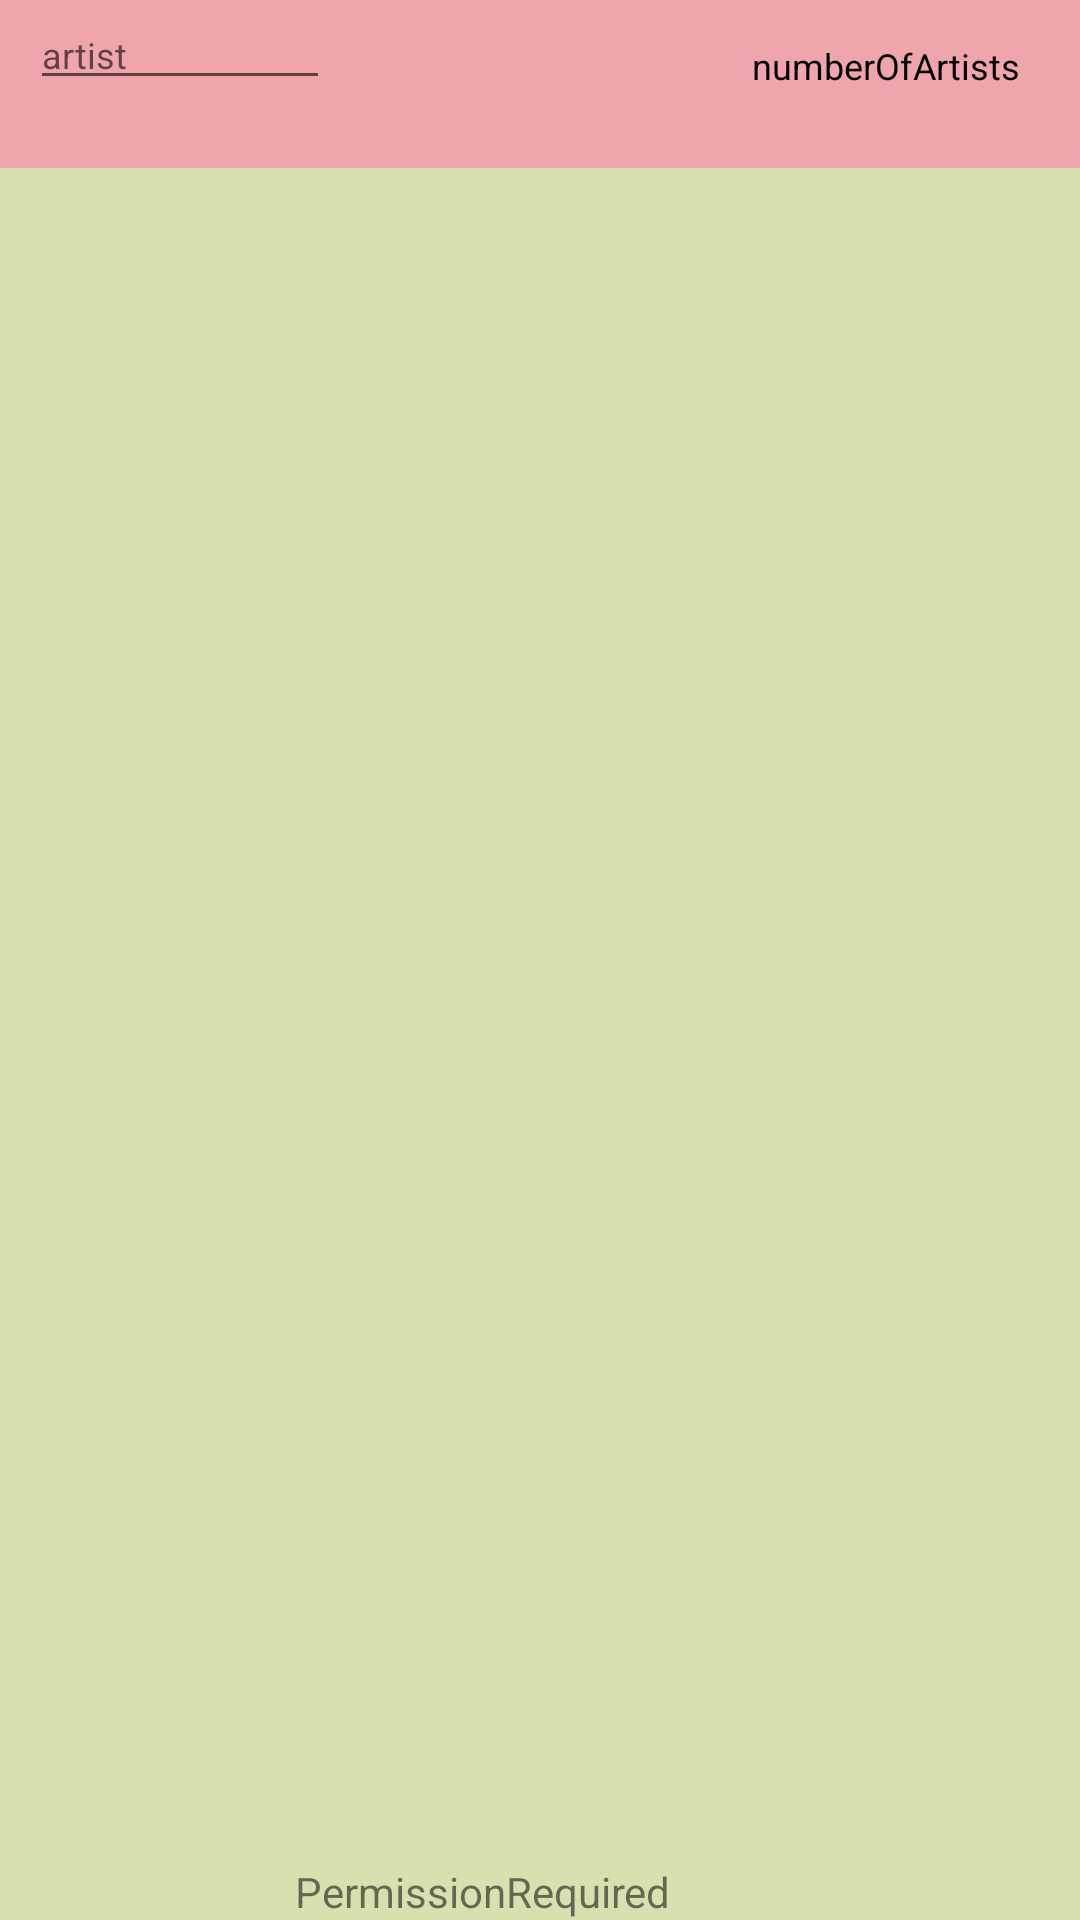

Write the Android layout XML for this screen, with the resource values it uses.
<!-- AndroidManifest.xml: application theme AppTheme -->
<!-- res/layout/fragment_artists.xml -->
<?xml version="1.0" encoding="utf-8"?>
<androidx.constraintlayout.widget.ConstraintLayout xmlns:android="http://schemas.android.com/apk/res/android"
    xmlns:app="http://schemas.android.com/apk/res-auto"
    xmlns:tools="http://schemas.android.com/tools"
    android:layout_width="match_parent"
    android:layout_height="match_parent"
    android:background="@color/JuicyGreen">

    <TextView
        android:id="@+id/PermissionRequired"
        android:layout_width="wrap_content"
        android:layout_height="wrap_content"
        android:ems="10"
        android:inputType="none"
        android:text="@string/permissionrequired"
        android:textIsSelectable="false"
        app:layout_constraintBottom_toBottomOf="parent"
        app:layout_constraintEnd_toEndOf="parent"

        app:layout_constraintStart_toStartOf="parent" />


    <androidx.recyclerview.widget.RecyclerView
        android:id="@+id/rvArtists"
        android:layout_width="match_parent"
        android:layout_height="wrap_content"
        android:layout_marginTop="10dp"
        app:layout_constraintTop_toBottomOf="@+id/filter_artist" />

    <androidx.appcompat.widget.Toolbar
        android:id="@+id/toolbar3"
        android:layout_width="match_parent"
        android:layout_height="wrap_content"
        android:background="?attr/colorPrimary"
        android:minHeight="?attr/actionBarSize"
        android:theme="?attr/actionBarTheme"
        app:layout_constraintTop_toTopOf="parent" />

    <AutoCompleteTextView
        android:id="@+id/filter_artist"
        android:layout_width="100dp"
        android:layout_height="wrap_content"
        android:layout_marginStart="10dp"
        android:hint="@string/artist"
        android:textColor="@color/Black"
        android:textSize="12sp"
        app:layout_constraintBottom_toTopOf="@id/rvArtists"
        app:layout_constraintStart_toStartOf="parent"
        app:layout_constraintTop_toTopOf="parent" />

    <TextView
        android:id="@+id/numberOfArtists"
        android:layout_width="wrap_content"
        android:layout_height="wrap_content"
        android:layout_marginEnd="20dp"
        android:text="@string/numberofartists"
        android:textColor="@color/Black"
        android:textSize="12sp"
        app:layout_constraintBottom_toTopOf="@+id/rvArtists"
        app:layout_constraintEnd_toEndOf="@+id/toolbar3"
        app:layout_constraintTop_toTopOf="parent" />

</androidx.constraintlayout.widget.ConstraintLayout>
<!-- resources referenced by this layout -->
<resources>
  <color name="Black">#000000</color>
  <color name="JuicyGreen">#D9E0B0</color>
  <string name="artist">artist</string>
  <string name="numberofartists">numberOfArtists</string>
  <string name="permissionrequired">PermissionRequired</string>
  <style name="AppTheme" parent="Theme.AppCompat.Light.DarkActionBar">
          
          <item name="colorPrimary">@color/colorPrimary</item>
          <item name="colorPrimaryDark">@color/colorPrimaryDark</item>
          <item name="colorAccent">@color/colorAccent</item>
      </style>
  <color name="colorPrimary">#F0A4AB</color>
  <color name="colorPrimaryDark">#008b00</color>
  <color name="colorAccent">#F0A4AB</color>
</resources>
